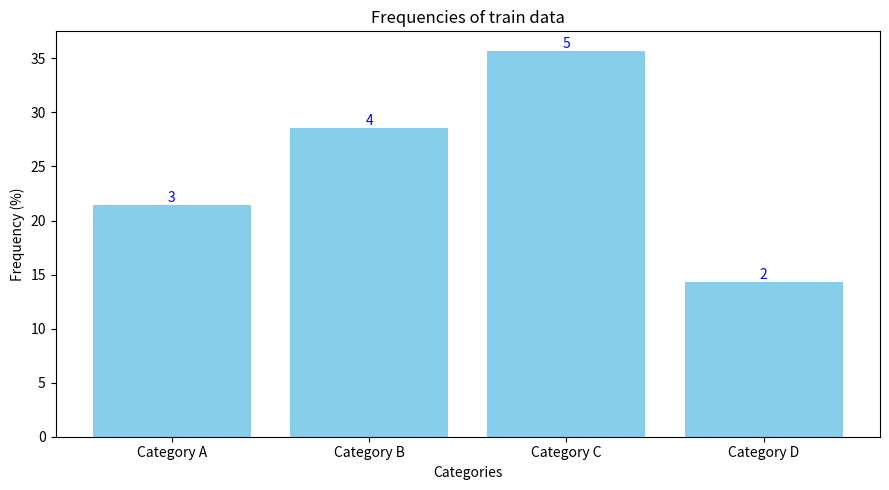

Python code for this plot:
from typing import List
import matplotlib.pyplot as plt
import numpy as np

def plot_histogram(observations: np.ndarray, names: List[str] , data_name: str = "train" , save_folder: str = "") -> None:
    """
    Creates a histogram with labeled bars and a y-axis for frequency percentage.
    
    Args:
    observations (np.ndarray): A list of integers representing observations (raw data).
    names (List[str]): A list of strings representing category names for the observations.

    Raises:
    ValueError: If the observations contain values outside the range of the provided names.
    """
    # Use np.unique to get the unique values and their frequencies
    unique_values, counts = np.unique(observations, return_counts=True)

    # Check if all observations are valid indices for names
    if not np.all(np.isin(unique_values, np.arange(len(names)))):
        raise ValueError("Observations contain values outside the range of category names.")
    
    # Calculate total number of observations for frequency percentage
    total_count = sum(counts)
    
    # Create figure and axis objects
    fig, ax1 = plt.subplots(figsize=(9, 5))

    # x-axis positions for the bars
    x_positions = np.arange(len(counts))

    # Calculate frequencies as percentage
    frequencies = [(i / total_count) * 100 for i in counts]

    # Plot the histogram bars
    bars = ax1.bar(x_positions, frequencies, color='skyblue')
    
    # Set labels for the x-axis and y-axis (only frequency percentage on y-axis)    
    plt.title(f"Frequencies of {data_name} data")
    ax1.set_xlabel('Categories')
    ax1.set_ylabel('Frequency (%)', color='black')
    
    # Scale the y-axis for percentage values
    # ax1.set_ylim(0, 100)  # Set the y-axis limit from 0 to 100%
    
    # Add the count labels on top of each bar (absolute frequency)
    for bar, count in zip(bars, counts):
        height = bar.get_height()
        ax1.text(bar.get_x() + bar.get_width()/2., height,
                 f'{count}', ha='center', va='bottom', color='blue')
    
    # Set the ticks and labels for the x-axis
    ax1.set_xticks(x_positions)
    ax1.set_xticklabels([names[val] for val in unique_values])

    # Show the plot
    plt.tight_layout()

    if save_folder != "" :
        # Save to the specified folder
        plt.savefig(f"{save_folder}/plot_hist_{data_name.replace(' ','_').replace('/','_')}.eps", format='eps')
    
    plt.show()


def plot_random_images(train_images: np.ndarray, train_labels: np.ndarray, class_names: List[str], im_per_class: int = 4 , save_folder: str = "")  -> None:
    """
    Plots a grid of random images for each class from the training dataset.

    Args:
        train_images (np.ndarray): Array of training images. Expected shape is (num_samples, height, width, channels).
        train_labels (np.ndarray): Array of training labels. Expected shape is (num_samples, 1) or similar.
        class_names (List[str]): List of class names corresponding to the class indices.
        im_per_class (int): Number of random images to display per class. Defaults to 4.

    Returns:
        None: This function displays the images using matplotlib but returns no values.
    """
    
    # Number of classes based on the length of class_names
    num_classes = len(class_names)

    # Create a figure with subplots (rows = im_per_class, columns = num_classes)
    fig, axes = plt.subplots(im_per_class, num_classes, figsize=(13, 7))

    # Adjust the layout to remove extra spaces between subplots
    fig.subplots_adjust(left=0, right=1, bottom=0, top=1, hspace=0.05, wspace=0.05)

    # Loop through each class
    for class_idx in range(num_classes):
        # Get all images corresponding to the current class
        class_images = train_images[train_labels[:, 0] == class_idx]

        # Randomly select `im_per_class` images from the class
        random_indices = np.random.choice(len(class_images), im_per_class, replace=False)

        # Plot the randomly selected images for the current class
        if im_per_class == 1 :
            # Display the selected image in the corresponding subplot
            axes[class_idx].imshow(class_images[0])

            # Set title to the class name 
            axes[class_idx].set_title(class_names[class_idx] )

            # Hide axis ticks and labels for a cleaner visualization
            axes[class_idx].axis('off')
        else:            
            for img_idx, ax_row in zip(random_indices, range(im_per_class)):
                # Display the selected image in the corresponding subplot
                axes[ax_row, class_idx].imshow(class_images[img_idx])
                
                # Set title to the class name
                axes[ax_row, class_idx].set_title(class_names[class_idx])
                # Set title to the class name only for the first image in each column (class)
                # axes[ax_row, class_idx].set_title(class_names[class_idx] if ax_row == 0 else "")

                # Hide axis ticks and labels for a cleaner visualization
                axes[ax_row, class_idx].axis('off')
            

    # Apply tight layout to ensure the subplots fit well in the figure area
    plt.tight_layout()
    
    if save_folder != "" :
        # Save to the specified folder    
        file_name = f"{save_folder}/plot_radom_images.eps"
        plt.savefig(file_name, format='eps')

    # Show the figure
    plt.show()

    


if __name__ == "__main__":
    # Example usage:
    observations = np.array([0, 1, 1, 2, 2, 2, 3, 1, 0, 0, 3, 1, 2, 2])
    names = ['Category A', 'Category B', 'Category C', 'Category D']
    plot_histogram(observations, names)
